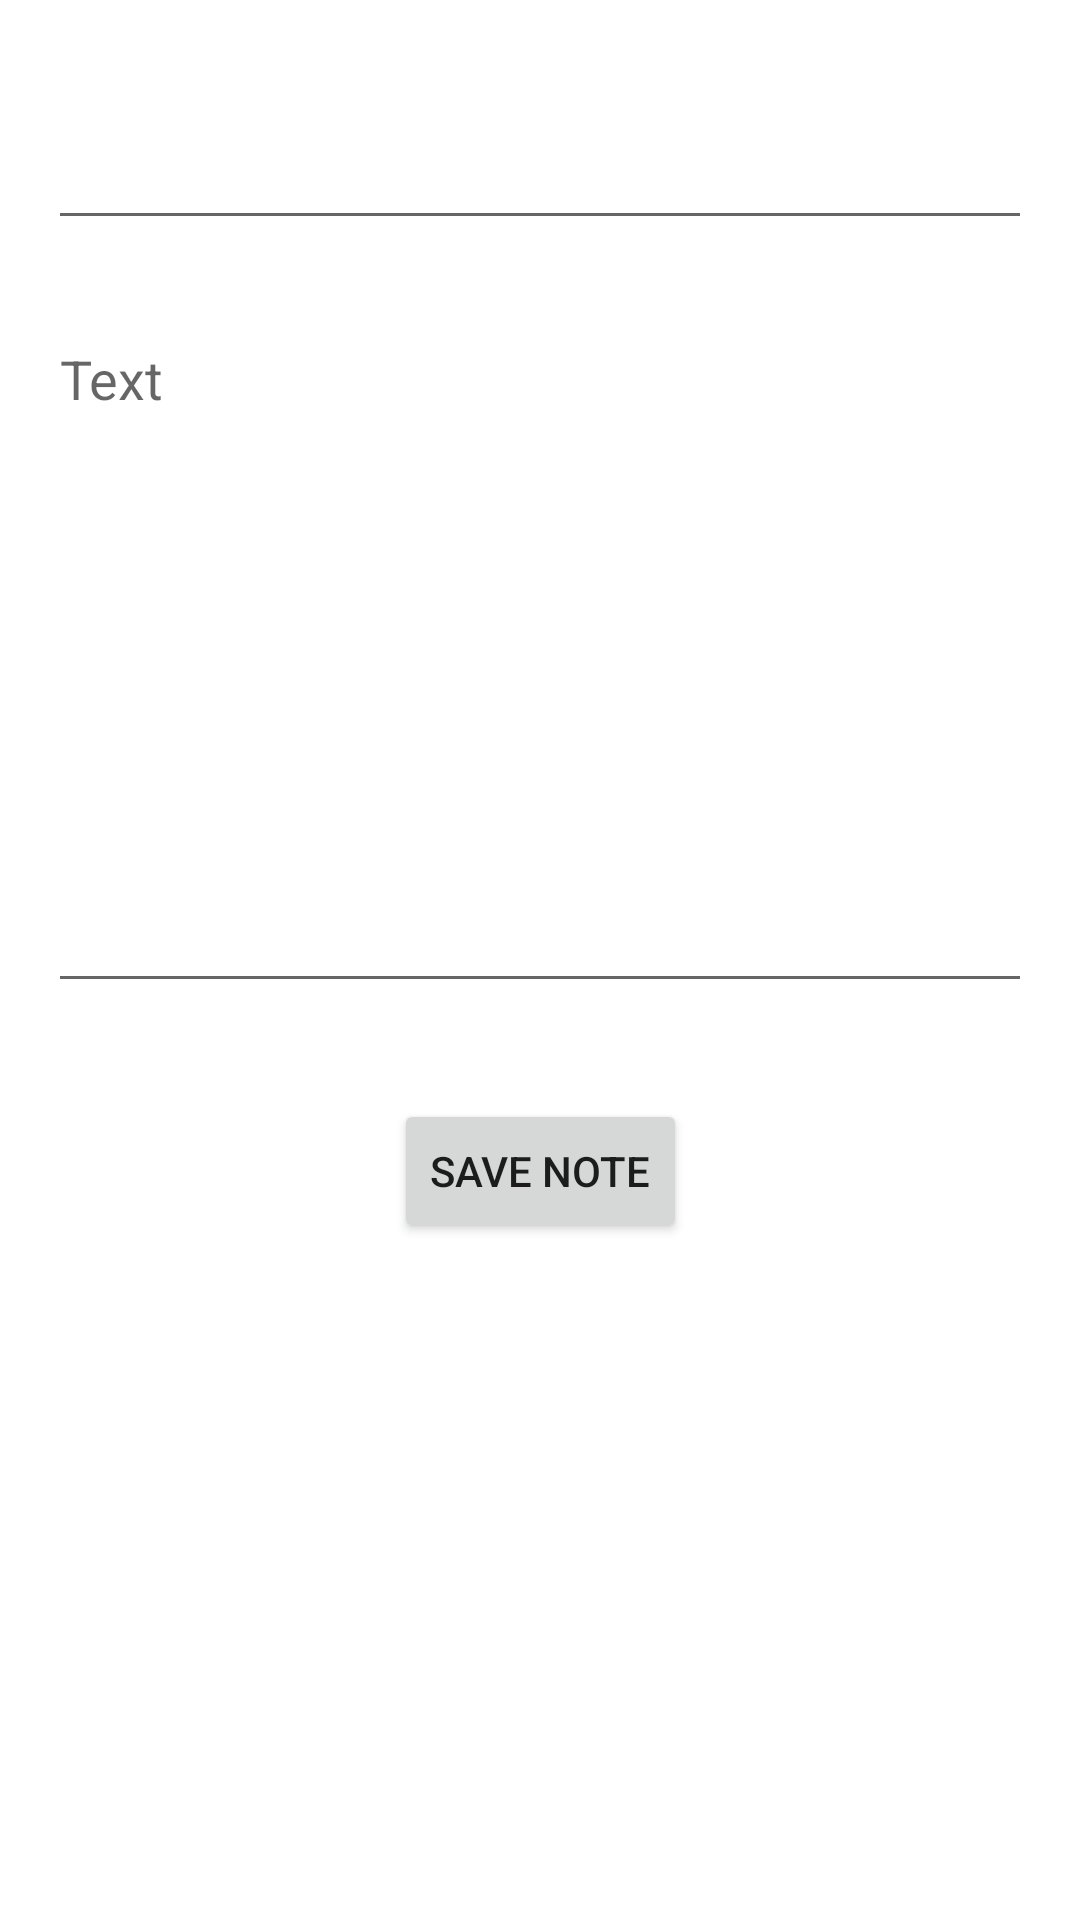

Android layout source for this screen:
<!-- AndroidManifest.xml: application theme Theme.LilHelper -->
<!-- res/layout/fragment_edit_note.xml -->
<?xml version="1.0" encoding="utf-8"?>
<androidx.constraintlayout.widget.ConstraintLayout xmlns:android="http://schemas.android.com/apk/res/android"
    xmlns:tools="http://schemas.android.com/tools"
    xmlns:app="http://schemas.android.com/apk/res-auto"
    android:layout_width="match_parent"
    android:layout_height="match_parent">

    <EditText
        android:id="@+id/et_editnote_title"
        android:layout_width="match_parent"
        android:layout_height="wrap_content"
        android:layout_marginStart="16dp"
        android:layout_marginTop="32dp"
        android:layout_marginEnd="16dp"
        android:ems="10"
        android:inputType="textPersonName"
        android:minHeight="48dp"
        app:layout_constraintEnd_toEndOf="parent"
        app:layout_constraintStart_toStartOf="parent"
        app:layout_constraintTop_toTopOf="parent"
        />
    <EditText
        android:id="@+id/et_editnote_content"
        android:layout_width="match_parent"
        android:layout_height="wrap_content"
        android:layout_marginStart="16dp"
        android:layout_marginTop="24dp"
        android:layout_marginEnd="16dp"
        android:ems="10"
        android:gravity="start|top"
        android:hint="@string/addnote_hint_note_content"
        android:inputType="textMultiLine"
        android:lines="10"
        app:layout_constraintEnd_toEndOf="parent"
        app:layout_constraintStart_toStartOf="parent"
        app:layout_constraintTop_toBottomOf="@+id/et_editnote_title" />

    <Button
        android:id="@+id/btn_editnote_save"
        android:layout_width="wrap_content"
        android:layout_height="wrap_content"
        android:layout_marginTop="32dp"
        android:text="@string/editnote_save"
        app:layout_constraintEnd_toEndOf="parent"
        app:layout_constraintStart_toStartOf="parent"
        app:layout_constraintTop_toBottomOf="@+id/et_editnote_content" />
</androidx.constraintlayout.widget.ConstraintLayout>
<!-- resources referenced by this layout -->
<resources>
  <string name="addnote_hint_note_content">Text</string>
  <string name="editnote_save">Save Note</string>
  <style name="Theme.LilHelper" parent="Theme.MaterialComponents.DayNight.NoActionBar">
          
          <item name="colorPrimary">@color/orange_500</item>
          <item name="colorPrimaryVariant">@color/orange_700</item>
          <item name="colorOnPrimary">@color/white</item>
          
          <item name="colorSecondary">@color/blue_200</item>
          <item name="colorSecondaryVariant">@color/blue_700</item>
          <item name="colorOnSecondary">@color/black</item>
          
          <item name="android:statusBarColor" tools:targetApi="l">?attr/colorPrimaryVariant</item>
          
          <item name="background">@color/bg_transparent_light</item>
  
      </style>
  <color name="orange_500">#FFFF9800</color>
  <color name="orange_700">#FFF57C00</color>
  <color name="white">#FFFFFFFF</color>
  <color name="blue_200">#FF90CAF9</color>
  <color name="blue_700">#FF1976D2</color>
  <color name="black">#FF000000</color>
  <color name="bg_transparent_light">#EEFFFFFF</color>
</resources>
